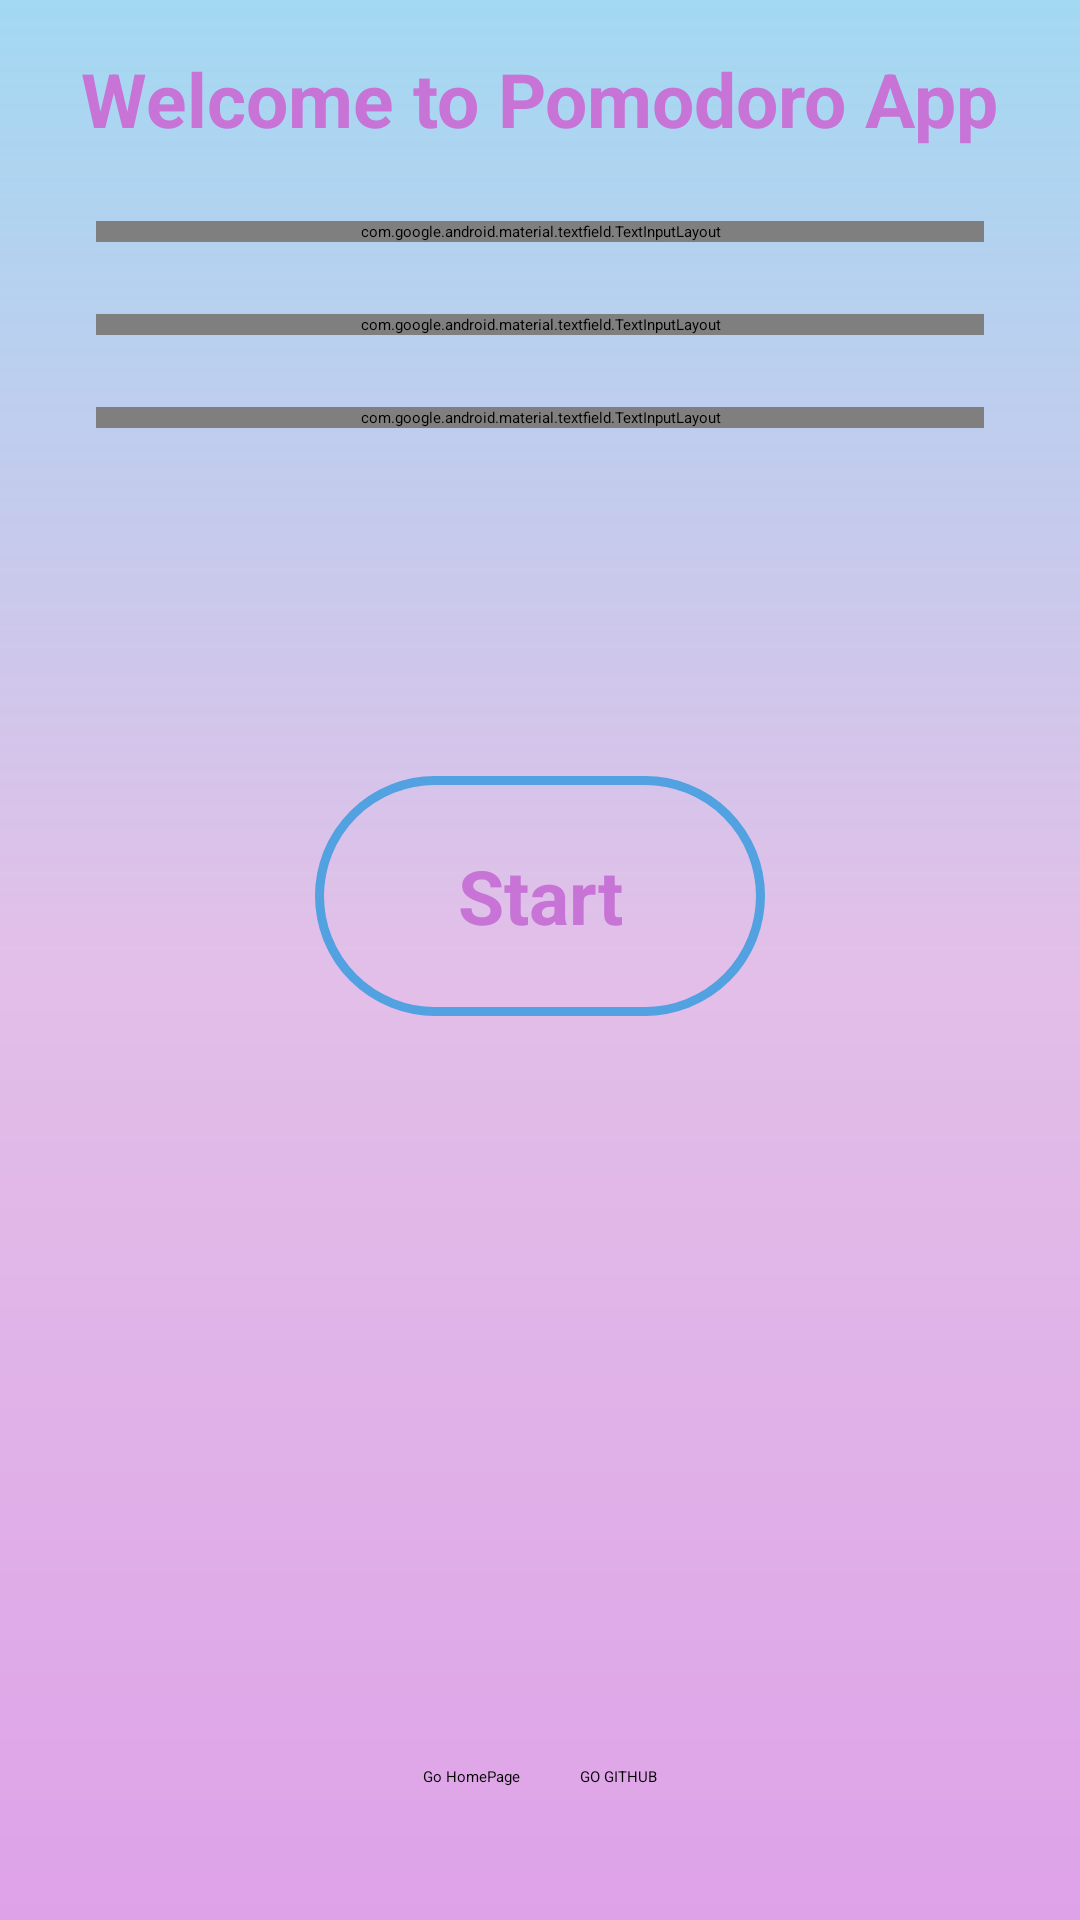

Android layout source for this screen:
<!-- AndroidManifest.xml: activity theme Theme.PomodoroApp.NoActionBar -->
<!-- res/layout/activity_settings.xml -->
<?xml version="1.0" encoding="utf-8"?>
<androidx.constraintlayout.widget.ConstraintLayout
    xmlns:android="http://schemas.android.com/apk/res/android"
    xmlns:app="http://schemas.android.com/apk/res-auto"
    xmlns:tools="http://schemas.android.com/tools"
    android:layout_width="match_parent"
    android:layout_height="match_parent"
    android:background="@drawable/ui_background_one"
    tools:context=".SettingsActivity">

    <TextView
        android:id="@+id/textView"
        android:layout_width="wrap_content"
        android:layout_height="wrap_content"
        android:layout_marginTop="16dp"
        android:text="Welcome to Pomodoro App"
        android:textColor="#C874D6"
        android:textSize="25sp"
        android:textStyle="bold"
        app:layout_constraintEnd_toEndOf="parent"
        app:layout_constraintStart_toStartOf="parent"
        app:layout_constraintTop_toTopOf="parent" />

    <com.google.android.material.textfield.TextInputLayout
        android:id="@+id/til_study"
        style="@style/Widget.MaterialComponents.TextInputLayout.OutlinedBox"
        android:layout_width="match_parent"
        android:layout_height="wrap_content"
        android:layout_marginStart="32dp"
        android:layout_marginTop="24dp"
        android:layout_marginEnd="32dp"
        app:boxStrokeColor="@color/white"
        app:hintTextColor="@color/black"
        app:layout_constraintEnd_toEndOf="parent"
        app:layout_constraintStart_toStartOf="parent"
        app:layout_constraintTop_toBottomOf="@+id/textView">

        <androidx.appcompat.widget.AppCompatEditText
            android:id="@+id/etStudyTime"
            android:layout_width="match_parent"
            android:layout_height="wrap_content"
            android:hint="Study Time in minute"
            android:inputType="number"
            android:textColor="@color/black" />
    </com.google.android.material.textfield.TextInputLayout>

    <com.google.android.material.textfield.TextInputLayout
        android:id="@+id/til_break"
        style="@style/Widget.MaterialComponents.TextInputLayout.OutlinedBox"
        android:layout_width="match_parent"
        android:layout_height="wrap_content"
        android:layout_marginStart="32dp"
        android:layout_marginTop="24dp"
        android:layout_marginEnd="32dp"
        app:boxStrokeColor="@color/white"
        app:hintTextColor="@color/black"
        app:layout_constraintEnd_toEndOf="parent"
        app:layout_constraintStart_toStartOf="parent"
        app:layout_constraintTop_toBottomOf="@+id/til_study">

        <androidx.appcompat.widget.AppCompatEditText
            android:id="@+id/etBreakTime"
            android:layout_width="match_parent"
            android:layout_height="wrap_content"
            android:hint="Study Time in minute"
            android:inputType="number"
            android:textColor="@color/black" />
    </com.google.android.material.textfield.TextInputLayout>

    <com.google.android.material.textfield.TextInputLayout
        android:id="@+id/textInputLayout"
        style="@style/Widget.MaterialComponents.TextInputLayout.OutlinedBox"
        android:layout_width="match_parent"
        android:layout_height="wrap_content"
        android:layout_marginStart="32dp"
        android:layout_marginTop="24dp"
        android:layout_marginEnd="32dp"
        app:boxStrokeColor="@color/white"
        app:hintTextColor="@color/white"
        app:layout_constraintEnd_toEndOf="parent"
        app:layout_constraintStart_toStartOf="parent"
        app:layout_constraintTop_toBottomOf="@+id/til_break">

        <androidx.appcompat.widget.AppCompatEditText
            android:id="@+id/etStartRoundTime"
            android:layout_width="match_parent"
            android:layout_height="wrap_content"
            android:hint="Study Time in minute"
            android:inputType="number"
            android:textColor="@color/black" />
    </com.google.android.material.textfield.TextInputLayout>


    <androidx.appcompat.widget.AppCompatButton
        android:id="@+id/btnStart"
        android:layout_width="150dp"
        android:layout_height="80dp"
        android:background="@drawable/button_background"
        android:gravity="center"
        android:text="@string/start"
        android:textColor="#C874D6"
        android:textSize="25sp"
        android:textStyle="bold"
        app:layout_constraintBottom_toTopOf="@+id/guidelineSettings"
        app:layout_constraintEnd_toEndOf="parent"
        app:layout_constraintStart_toStartOf="parent"
        app:layout_constraintTop_toBottomOf="@+id/textInputLayout" />

    <androidx.constraintlayout.widget.Guideline
        android:id="@+id/guidelineSettings"
        android:layout_width="wrap_content"
        android:layout_height="wrap_content"
        android:orientation="horizontal"
        app:layout_constraintGuide_percent="0.71" />

    <LinearLayout
        android:layout_width="wrap_content"
        android:layout_height="wrap_content"
        android:orientation="horizontal"
        app:layout_constraintBottom_toBottomOf="parent"
        app:layout_constraintEnd_toEndOf="parent"
        app:layout_constraintStart_toStartOf="parent"
        app:layout_constraintTop_toTopOf="@+id/guidelineSettings"
        app:layout_constraintVertical_bias="0.783">

        <Button
            android:id="@+id/btnGoHomepage"
            android:layout_width="wrap_content"
            android:layout_height="wrap_content"
            android:layout_margin="10dp"
            android:text="@string/go_homepage" />

        <Button
            android:id="@+id/btnGoGithub"
            android:layout_width="wrap_content"
            android:layout_height="wrap_content"
            android:layout_margin="10dp"
            android:backgroundTint="#f66a0a"
            android:text="@string/go_github" />
    </LinearLayout>


</androidx.constraintlayout.widget.ConstraintLayout>
<!-- resources referenced by this layout -->
<resources>
  <color name="black">#FF000000</color>
  <color name="white">#FFFFFFFF</color>
  <!-- drawable button_background (drawable) -->
  <?xml version="1.0" encoding="utf-8"?>
  <shape xmlns:android="http://schemas.android.com/apk/res/android">
  
      <corners
          android:radius="40dp">
      </corners>
  
      <stroke
          android:width="3dp"
          android:color="#52A1E1"
          android:backgroundTint="@android:color/transparent"
      />
  
  
  </shape>
  <!-- drawable ui_background_one (drawable) -->
  <?xml version="1.0" encoding="utf-8"?>
  <shape xmlns:android="http://schemas.android.com/apk/res/android">
  
      <gradient
          android:startColor="#DEA2E8"
          android:centerColor="#E2BFE8"
          android:endColor="#CC8CCFEF"
          android:angle="90"
          >
      </gradient>
  
  
  
  </shape>
  <string name="go_github">GO GITHUB</string>
  <string name="go_homepage">Go HomePage</string>
  <string name="start">Start</string>
</resources>
